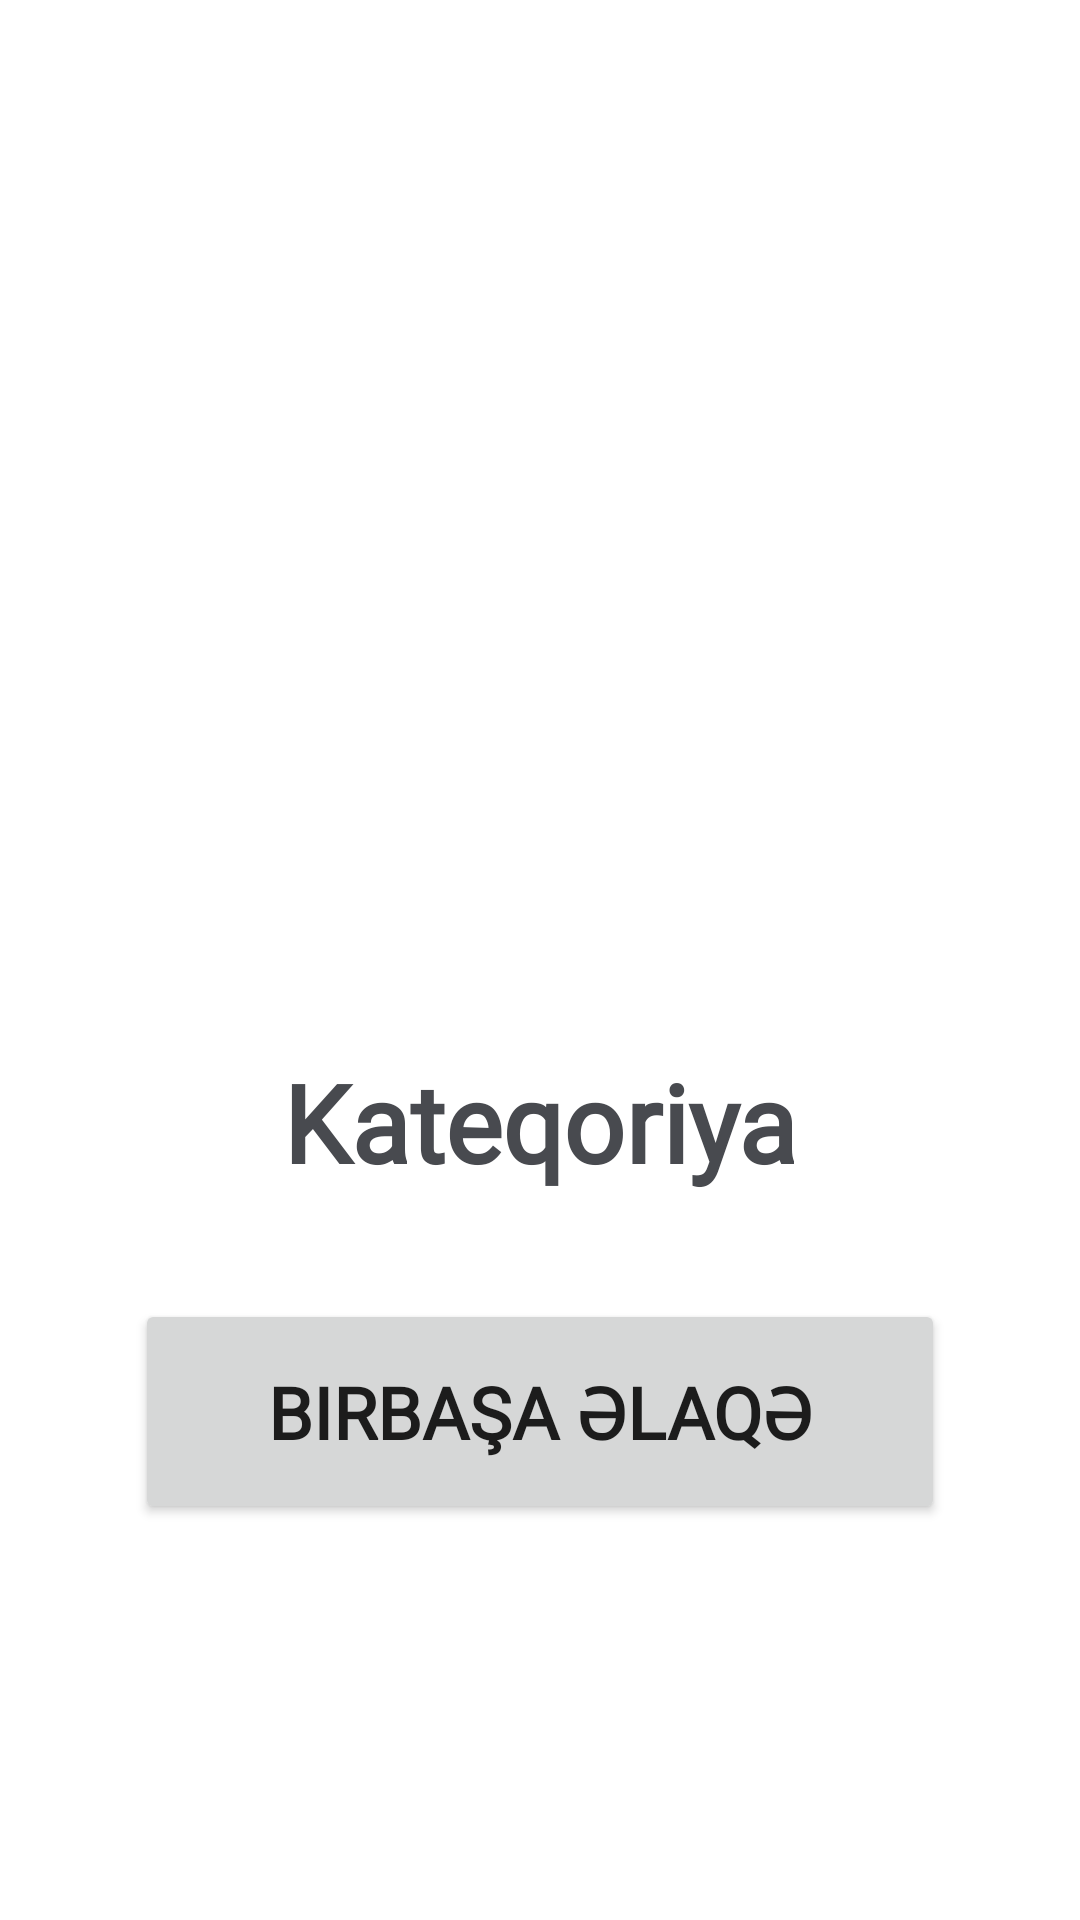

Android layout source for this screen:
<!-- AndroidManifest.xml: application theme Theme.Zuzi -->
<!-- res/layout/activity_company_profile.xml -->
<?xml version="1.0" encoding="utf-8"?>
<ScrollView xmlns:android="http://schemas.android.com/apk/res/android"
    xmlns:app="http://schemas.android.com/apk/res-auto"
    xmlns:tools="http://schemas.android.com/tools"
    android:layout_width="match_parent"
    android:layout_height="match_parent"
    tools:context=".Company_Profile">

    <LinearLayout
        android:layout_width="match_parent"
        android:layout_height="match_parent"
        android:orientation="vertical">

        <com.google.android.material.imageview.ShapeableImageView
            android:layout_width="200dp"
            android:layout_height="200dp"
            android:id="@+id/profile_image"
            android:layout_marginTop="10dp"
            android:layout_gravity="center"
            android:scaleType="fitXY"
            app:shapeAppearanceOverlay="@style/Circular"
            android:background="@drawable/ic_profile"/>

        <TextView
            android:layout_width="match_parent"
            android:layout_height="wrap_content"
            android:id="@+id/name_txt"
            android:textSize="24sp"
            android:textStyle="bold"
            android:textColor="@color/special"
            android:textAlignment="center"
            android:layout_marginTop="25dp"
            android:fontFamily="@font/collingar"/>

        <TextView
            android:layout_width="match_parent"
            android:layout_height="wrap_content"
            android:id="@+id/ceo_txt"
            android:textSize="24sp"
            android:textStyle="bold"
            android:textColor="@color/special"
            android:textAlignment="center"
            android:layout_marginTop="25dp"
            android:fontFamily="@font/collingar"/>

        <TextView
            android:layout_width="match_parent"
            android:layout_height="wrap_content"
            android:id="@+id/cat_txt"
            android:text="Kateqoriya"
            android:textSize="36sp"
            android:textStyle="bold"
            android:textColor="@color/special"
            android:textAlignment="center"
            android:layout_marginTop="25dp"
            android:fontFamily="@font/collingar"/>

        <androidx.recyclerview.widget.RecyclerView
            android:layout_width="match_parent"
            android:layout_height="wrap_content"
            android:id="@+id/category_recycler"
            android:layout_marginTop="20dp"/>

        <Button
            android:layout_width="match_parent"
            android:layout_height="75dp"
            android:id="@+id/direct"
            android:text="Birbaşa əlaqə"

            android:layout_marginTop="15dp"
            android:layout_marginRight="45dp"
            android:layout_marginLeft="45dp"
            android:textStyle="bold"
            android:textSize="24sp"
            android:fontFamily="@font/collingar"/>
    </LinearLayout>

</ScrollView>
<!-- resources referenced by this layout -->
<resources>
  <color name="special">#484a4f</color>
  <style name="Theme.Zuzi" parent="Theme.MaterialComponents.DayNight.NoActionBar">
          
          <item name="colorPrimary">@color/black</item>
          <item name="colorPrimaryVariant">@color/purple_700</item>
          <item name="colorOnPrimary">@color/white</item>
          
          <item name="colorSecondary">@color/teal_200</item>
          <item name="colorSecondaryVariant">@color/teal_700</item>
          <item name="colorOnSecondary">@color/black</item>
          
          <item name="android:statusBarColor" tools:targetApi="l">?attr/colorPrimaryVariant</item>
          
      </style>
  <color name="black">#FF000000</color>
  <color name="purple_700">#FF3700B3</color>
  <color name="white">#FFFFFFFF</color>
  <color name="teal_200">#FF03DAC5</color>
  <color name="teal_700">#FF018786</color>
</resources>
